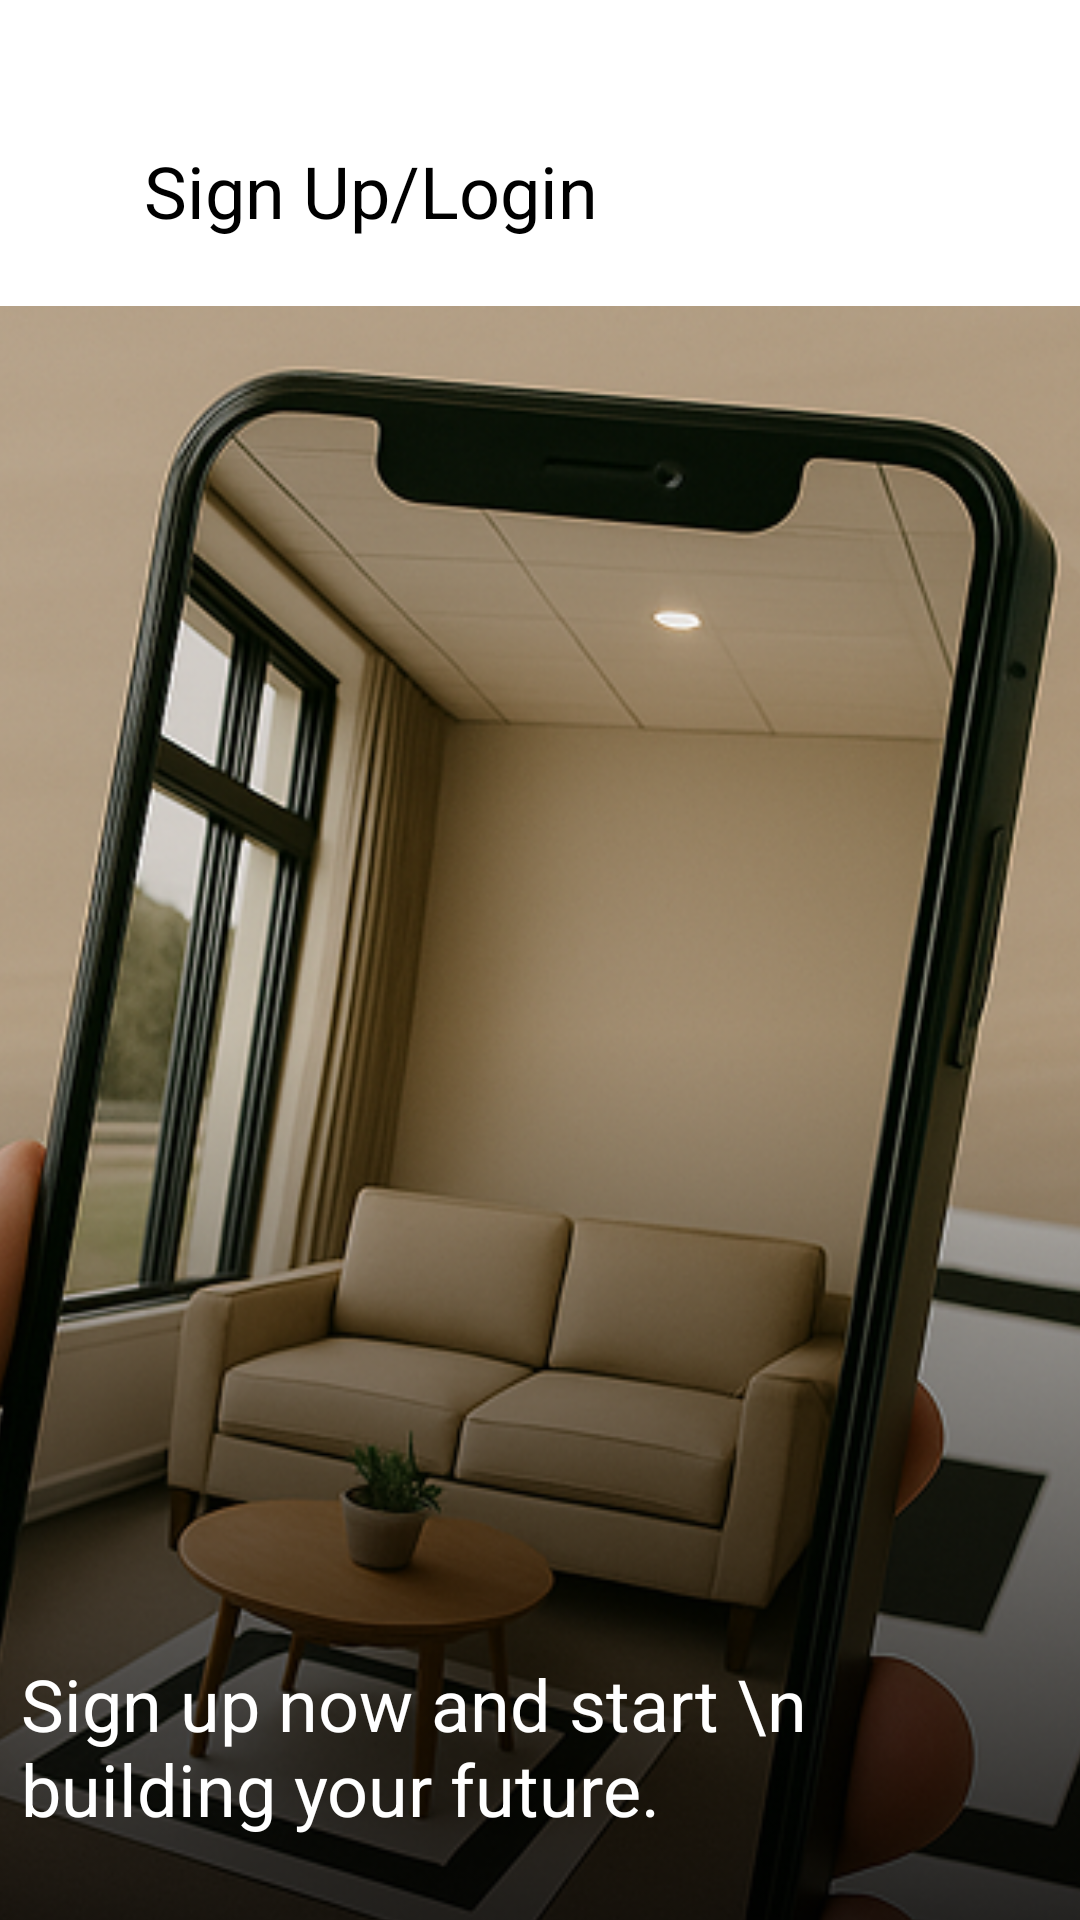

This screen was rendered from an Android layout file. Write that file and the resources it references.
<!-- AndroidManifest.xml: application theme Theme.Design.NoActionBar -->
<!-- res/layout/fragment_authentication.xml -->
<?xml version="1.0" encoding="utf-8"?>
<FrameLayout xmlns:android="http://schemas.android.com/apk/res/android"
    xmlns:tools="http://schemas.android.com/tools"
    android:layout_width="match_parent"
    android:layout_height="match_parent"
    tools:context=".AuthenticationFragment">
    <FrameLayout
        android:id="@+id/container_iphone_pro_max"
        android:layout_width="match_parent"
        android:layout_height="844dp"
        android:background="@color/white">

        <ImageView
            android:id="@+id/image_frame"
            android:layout_width="11.87dp"
            android:layout_height="12.13dp"
            android:layout_marginLeft="338dp"
            android:layout_marginRight="40.13dp"
            android:layout_marginTop="248.3dp"
            android:layout_marginBottom="583.57dp"
            android:scaleType="centerInside" />

        <LinearLayout
            android:id="@+id/container_frame1"
            android:layout_width="370dp"
            android:layout_height="30dp"
            android:layout_marginLeft="10dp"
            android:layout_marginTop="50dp"
            android:layout_marginBottom="-3dp"
            android:layout_gravity="top|left"
            android:clipToPadding="false"
            android:gravity="left|center_vertical"
            android:orientation="horizontal"
            android:paddingBottom="3dp"
            android:paddingTop="3dp">

            <ImageView
                android:id="@+id/image_frame_arrow_left"
                android:layout_width="24dp"
                android:layout_height="24dp"
                android:scaleType="centerInside"
                android:src="@drawable/baseline_arrow_back_24" />

            <TextView
                android:id="@+id/text_sign_up_login"
                android:layout_width="wrap_content"
                android:layout_height="30dp"
                android:layout_marginLeft="14dp"
                android:layout_marginTop="-3dp"
                android:layout_marginBottom="-3dp"
                android:gravity="left|center_vertical"
                android:includeFontPadding="false"
                android:maxLines="1"
                android:singleLine="true"
                android:text="Sign Up/Login"
                android:textColor="#FF000000"
                android:textSize="24dp" />
        </LinearLayout>


        <FrameLayout
            android:id="@+id/container_frame2"
            android:layout_width="390dp"
            android:layout_height="646dp"
            android:layout_marginTop="102dp"
            android:layout_gravity="top|center_horizontal">

            <FrameLayout
                android:id="@+id/container_group1"
                android:layout_width="390dp"
                android:layout_height="646dp"
                android:layout_gravity="top|left">

                <ImageView
                    android:id="@+id/image_group_rectangle1"
                    android:layout_width="match_parent"
                    android:layout_height="match_parent"
                    android:scaleType="centerCrop"
                    android:src="@drawable/loginbg" />
            </FrameLayout>

            <TextView
                android:id="@+id/container_frame3"
                android:layout_width="352dp"
                android:layout_height="wrap_content"
                android:layout_marginLeft="22dp"
                android:layout_marginTop="453dp"
                android:layout_gravity="top|left"
                android:gravity="left|center_vertical"
                android:includeFontPadding="false"
                android:singleLine="false"
                android:text="Sign up now and start \n building your future."
                android:textColor="#FFFFFFFF"
                android:textSize="24dp" />

            <LinearLayout
                android:id="@+id/container_frame4"
                android:layout_width="352dp"
                android:layout_height="64dp"
                android:layout_marginLeft="22dp"
                android:layout_marginTop="540dp"
                android:layout_gravity="top|left"
                android:gravity="left|center_vertical"
                android:orientation="horizontal">

                <LinearLayout
                    android:id="@+id/container_button"
                    android:layout_width="wrap_content"
                    android:layout_height="wrap_content"
                    android:background="@drawable/roundedframelayout"
                    android:clipToPadding="false"
                    android:gravity="center"
                    android:orientation="horizontal"
                    android:paddingBottom="20.5dp"
                    android:paddingLeft="65dp"
                    android:paddingRight="65dp"
                    android:paddingTop="20.5dp">

                    <TextView
                        android:id="@+id/text_button_log_in"
                        android:layout_width="match_parent"
                        android:layout_height="23dp"
                        android:gravity="center_horizontal|center_vertical"
                        android:includeFontPadding="false"
                        android:maxLines="1"
                        android:singleLine="true"
                        android:text="LOG IN"
                        android:textColor="#FFFFFFFF"
                        android:textSize="12dp" />
                </LinearLayout>
                
                <View
                    android:layout_width="0dp"
                    android:layout_height="64dp"
                    android:layout_weight="1" />

                <LinearLayout
                    android:id="@+id/container_button1"
                    android:layout_width="wrap_content"
                    android:layout_height="wrap_content"
                    android:background="@drawable/roundedbutton_white"
                    android:clipToPadding="false"
                    android:gravity="center"
                    android:orientation="horizontal"
                    android:paddingBottom="20.5dp"
                    android:paddingLeft="65dp"
                    android:paddingRight="65dp"
                    android:paddingTop="20.5dp">

                    <TextView
                        android:id="@+id/text_button_sign_up"
                        android:layout_width="match_parent"
                        android:layout_height="23dp"
                        android:gravity="center_horizontal|center_vertical"
                        android:includeFontPadding="false"
                        android:maxLines="1"
                        android:singleLine="true"
                        android:text="SIGN UP"
                        android:textColor="#FF282828"
                        android:textSize="12dp" />
                </LinearLayout>
            </LinearLayout>
        </FrameLayout>
    </FrameLayout>


</FrameLayout>
<!-- resources referenced by this layout -->
<resources>
  <color name="white">#FFFFFFFF</color>
  <!-- drawable loginbg: png bitmap (drawable, 348226 bytes) -->
  <!-- drawable roundedbutton_white (drawable) -->
  <?xml version="1.0" encoding="utf-8"?>
  <shape xmlns:android="http://schemas.android.com/apk/res/android"
      android:shape="rectangle">
  
      
      <solid android:color="@color/roundedbtn_color" />
  
      
      <corners android:radius="20dp" />
  
  
      
      <padding
          android:left="16dp"
          android:top="10dp"
          android:right="16dp"
          android:bottom="10dp" />
  
  </shape>
  <!-- drawable roundedframelayout (drawable) -->
  <?xml version="1.0" encoding="utf-8"?>
  <shape xmlns:android="http://schemas.android.com/apk/res/android">
      <solid android:color="@color/button_color" /> 
      <corners android:radius="16dp" /> 
      
      
  </shape>
  <color name="roundedbtn_color">#D3D3D3</color>
  <color name="button_color">#282828</color>
</resources>
